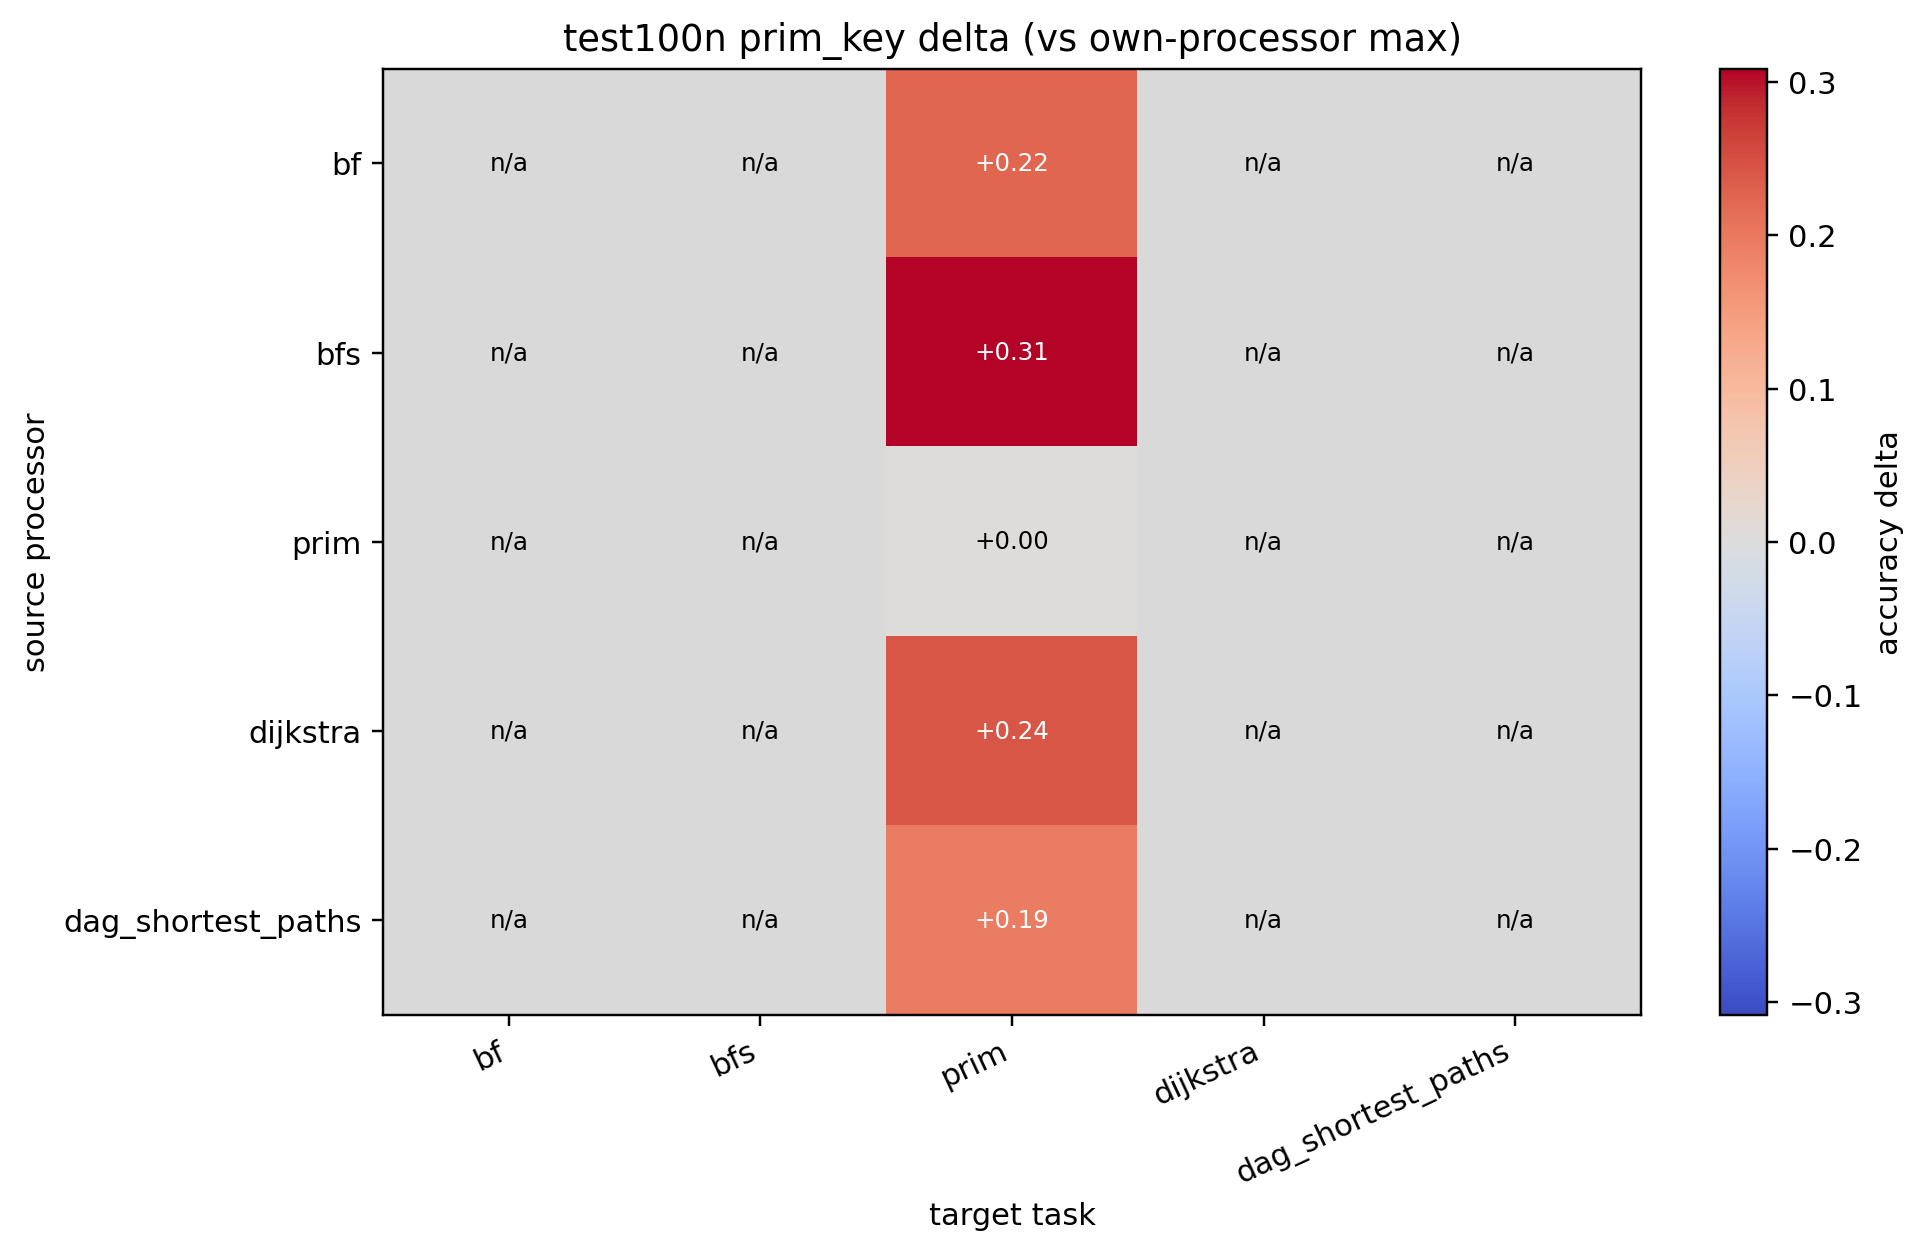

Values plotted in this chart, from the file beside it:
source, bf, bfs, prim, dijkstra, dag_shortest_paths
bf, , , 0.2224, , 
bfs, , , 0.3086, , 
prim, , , 0.000000, , 
dijkstra, , , 0.2432, , 
dag_shortest_paths, , , 0.194, , 
